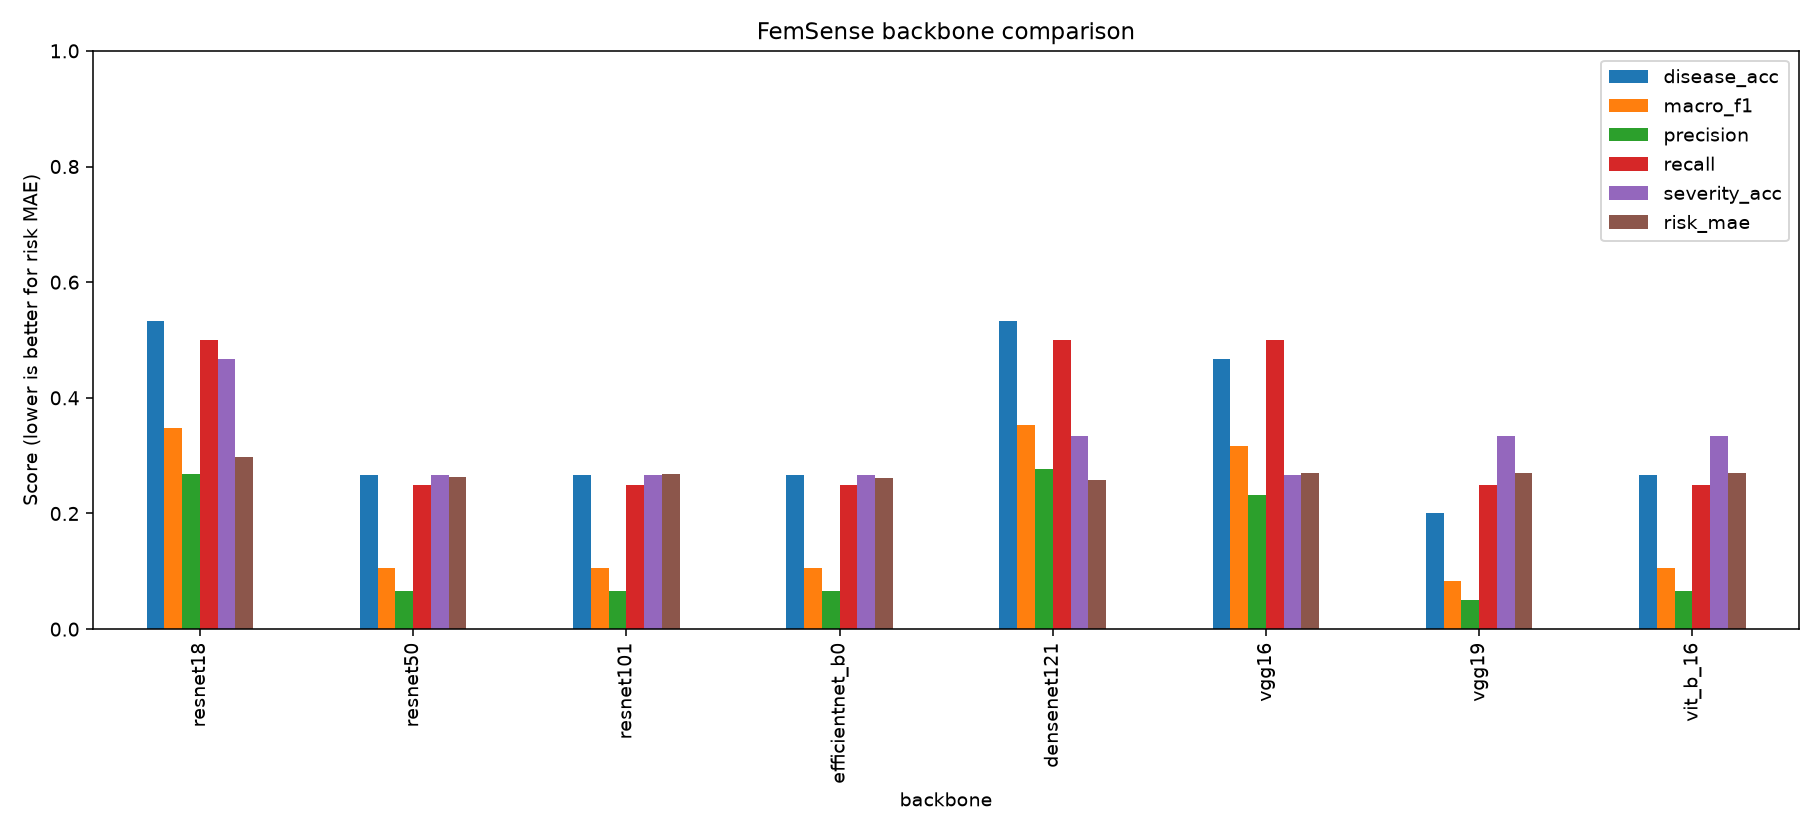

Source data for this figure (header and first rows):
backbone, params, train_time, disease_acc, macro_f1, precision, recall, severity_acc, risk_mae
resnet18, 11250473, 11.03, 0.5333, 0.3485, 0.2679, 0.5, 0.4667, 0.298
resnet50, 23778601, 22.44, 0.2667, 0.1053, 0.06667, 0.25, 0.2667, 0.2623
resnet101, 42770729, 48.64, 0.2667, 0.1053, 0.06667, 0.25, 0.2667, 0.2678
efficientnet_b0, 4179813, 18.85, 0.2667, 0.1053, 0.06667, 0.25, 0.2667, 0.2612
densenet121, 7093353, 31.95, 0.5333, 0.3538, 0.2778, 0.5, 0.3333, 0.2583
vgg16, 14788649, 47.18, 0.4667, 0.3167, 0.2321, 0.5, 0.2667, 0.2701
vgg19, 20098345, 28.96, 0.2, 0.08333, 0.05, 0.25, 0.3333, 0.27
vit_b_16, 85905385, 120.2, 0.2667, 0.1053, 0.06667, 0.25, 0.3333, 0.2709
